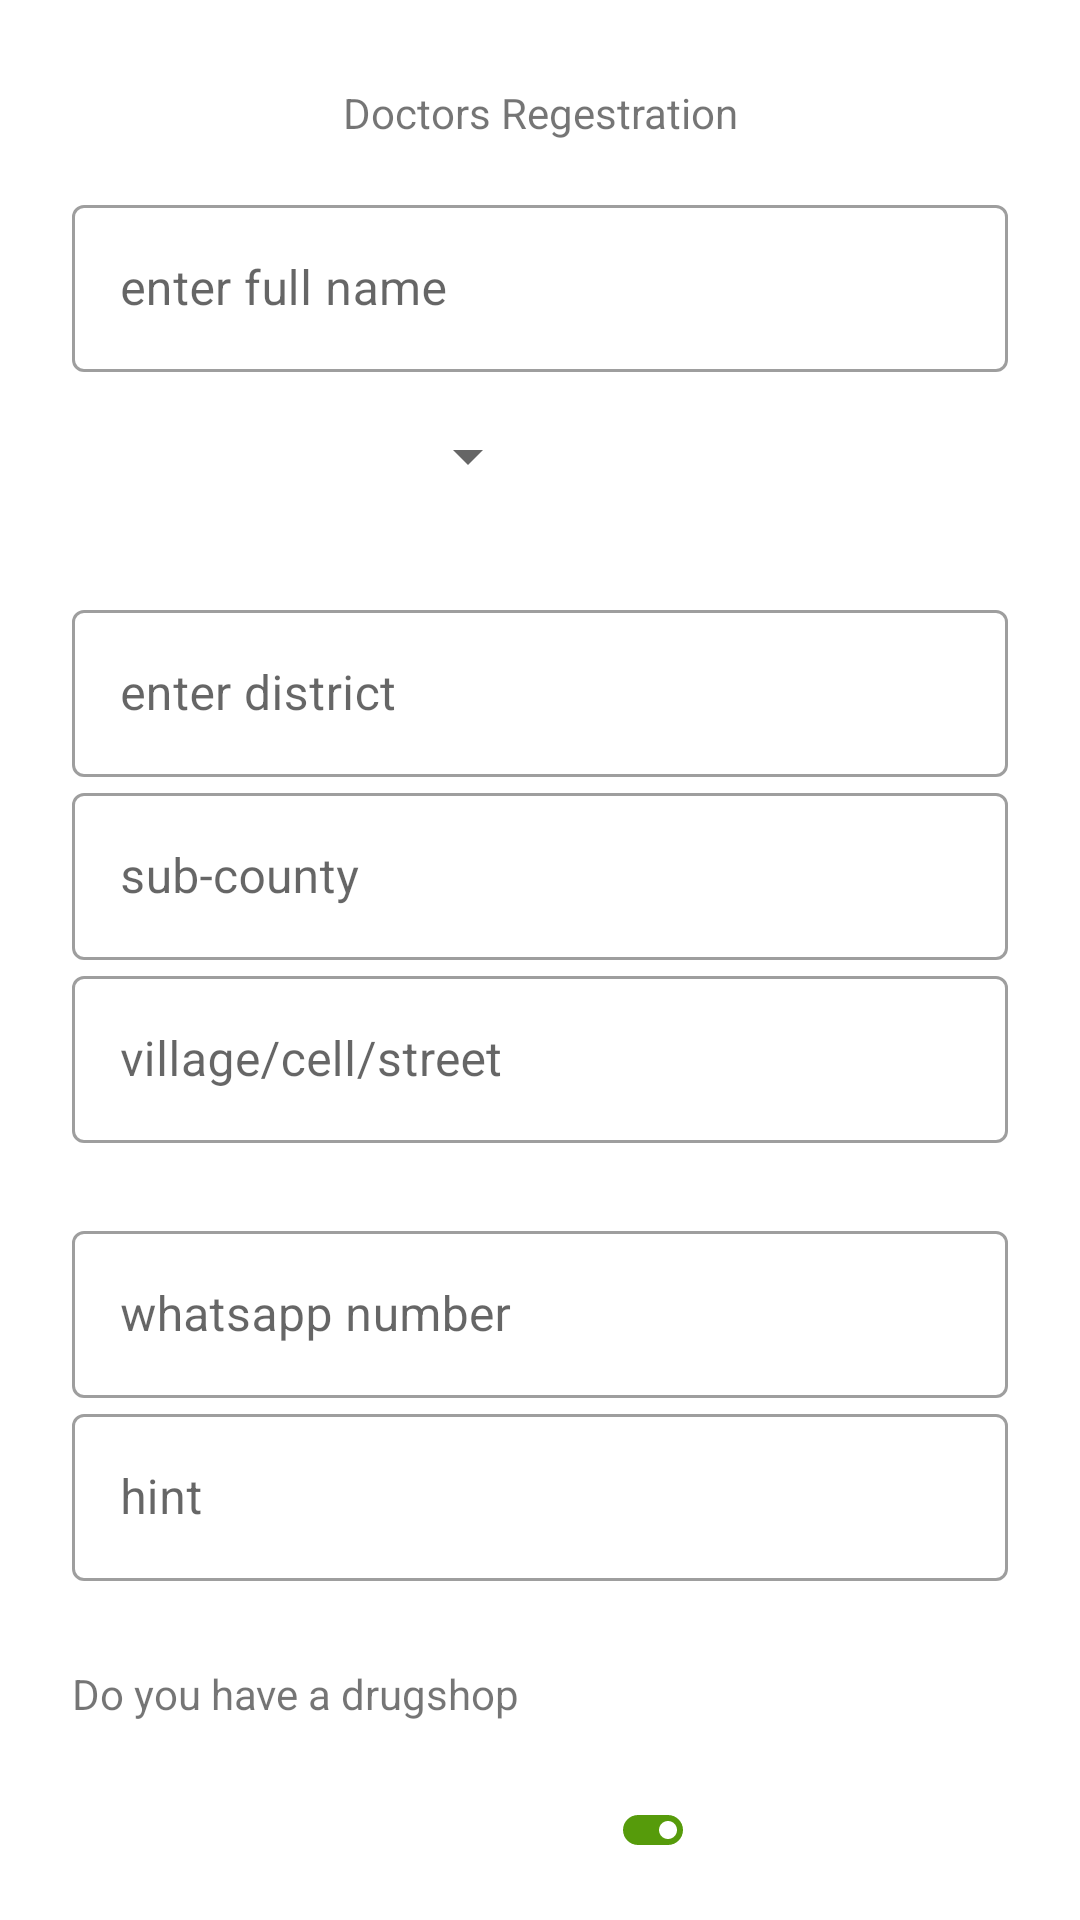

This screen was rendered from an Android layout file. Write that file and the resources it references.
<!-- AndroidManifest.xml: application theme Theme.MeetVets -->
<!-- res/layout/activity_doctors_reg.xml -->
<?xml version="1.0" encoding="utf-8"?>
<androidx.constraintlayout.widget.ConstraintLayout xmlns:android="http://schemas.android.com/apk/res/android"
    xmlns:app="http://schemas.android.com/apk/res-auto"
    xmlns:tools="http://schemas.android.com/tools"
    android:layout_width="match_parent"
    android:layout_height="match_parent"
    tools:context=".doctorsReg">

    <com.google.android.material.textfield.TextInputLayout
        android:id="@+id/tilname"
        style="@style/Widget.MaterialComponents.TextInputLayout.OutlinedBox"
        android:layout_width="0dp"
        android:layout_height="wrap_content"
        android:layout_marginStart="24dp"
        android:layout_marginTop="16dp"
        android:layout_marginEnd="24dp"
        app:layout_constraintEnd_toEndOf="parent"
        app:layout_constraintStart_toStartOf="parent"
        app:layout_constraintTop_toBottomOf="@+id/textView2">

        <com.google.android.material.textfield.TextInputEditText
            android:id="@+id/etname"
            android:layout_width="match_parent"
            android:layout_height="wrap_content"
            android:hint="enter full name"
            android:inputType="textPersonName" />
    </com.google.android.material.textfield.TextInputLayout>

    <TextView
        android:id="@+id/textView2"
        android:layout_width="wrap_content"
        android:layout_height="wrap_content"
        android:layout_marginTop="28dp"
        android:text="Doctors Regestration"
        app:layout_constraintEnd_toEndOf="parent"
        app:layout_constraintStart_toStartOf="parent"
        app:layout_constraintTop_toTopOf="parent" />

    <Spinner
        android:id="@+id/spinner"
        android:layout_width="30dp"
        android:layout_height="0dp"
        android:layout_centerInParent="true"
        android:layout_marginStart="56dp"
        android:layout_marginTop="16dp"
        android:layout_marginEnd="180dp"
        app:layout_constraintEnd_toEndOf="parent"
        app:layout_constraintStart_toEndOf="@+id/Gender"
        app:layout_constraintTop_toBottomOf="@+id/tilname" />

    <TextView
        android:id="@+id/textView"
        android:layout_width="189dp"
        android:layout_height="26dp"
        android:layout_below="@id/spinner"
        android:layout_centerInParent="true"
        android:layout_marginStart="24dp"
        android:layout_marginTop="8dp"
        android:layout_marginEnd="163dp"
        android:textColor="@android:color/holo_purple"
        android:textSize="16sp"
        android:textStyle="italic|bold"
        app:layout_constraintEnd_toEndOf="parent"
        app:layout_constraintHorizontal_bias="0.333"
        app:layout_constraintStart_toStartOf="parent"
        app:layout_constraintTop_toBottomOf="@+id/spinner" />

    <TextView
        android:id="@+id/textView3"
        android:layout_width="wrap_content"
        android:layout_height="wrap_content"
        android:layout_marginStart="24dp"
        android:layout_marginTop="8dp"
        android:layout_marginEnd="132dp"
        android:text="Gender"
        app:layout_constraintEnd_toStartOf="@+id/spinner"
        app:layout_constraintStart_toStartOf="parent"
        app:layout_constraintTop_toBottomOf="@+id/tilname" />

    <com.google.android.material.textfield.TextInputLayout
        android:id="@+id/tildistrict"
        android:layout_width="0dp"
        android:layout_height="wrap_content"
        android:layout_marginStart="24dp"
        android:layout_marginEnd="24dp"
        app:layout_constraintEnd_toEndOf="parent"
        app:layout_constraintStart_toStartOf="parent"
        app:layout_constraintTop_toBottomOf="@+id/textView"
        style="@style/Widget.MaterialComponents.TextInputLayout.OutlinedBox"

        >

        <com.google.android.material.textfield.TextInputEditText
            android:id="@+id/etdistrict"
            android:layout_width="match_parent"
            android:layout_height="wrap_content"
            android:hint="enter district"
            android:inputType="textPersonName" />
    </com.google.android.material.textfield.TextInputLayout>

    <com.google.android.material.textfield.TextInputLayout
        android:id="@+id/tilsub"
        android:layout_width="0dp"
        android:layout_height="wrap_content"
        android:layout_marginStart="24dp"
        android:layout_marginEnd="24dp"
        app:layout_constraintEnd_toEndOf="parent"
        app:layout_constraintStart_toStartOf="parent"
        app:layout_constraintTop_toBottomOf="@+id/tildistrict"
        style="@style/Widget.MaterialComponents.TextInputLayout.OutlinedBox"
        >

        <com.google.android.material.textfield.TextInputEditText
            android:id="@+id/etsub"
            android:layout_width="match_parent"
            android:layout_height="wrap_content"
            android:hint="sub-county"
            android:inputType="textPersonName" />
    </com.google.android.material.textfield.TextInputLayout>

    <com.google.android.material.textfield.TextInputLayout
        android:id="@+id/tilvilage"
        android:layout_width="0dp"
        android:layout_height="wrap_content"
        android:layout_marginStart="24dp"
        android:layout_marginEnd="24dp"
        app:layout_constraintEnd_toEndOf="parent"
        app:layout_constraintStart_toStartOf="parent"
        app:layout_constraintTop_toBottomOf="@+id/tilsub"
        style="@style/Widget.MaterialComponents.TextInputLayout.OutlinedBox"
        >

        <com.google.android.material.textfield.TextInputEditText
            android:id="@+id/etvilage"
            android:layout_width="match_parent"
            android:layout_height="wrap_content"
            android:hint="village/cell/street"
            android:inputType="textPersonName" />
    </com.google.android.material.textfield.TextInputLayout>

    <com.google.android.material.textfield.TextInputLayout
        android:id="@+id/tilwhatsapp"
        android:layout_width="0dp"
        android:layout_height="wrap_content"
        android:layout_marginStart="24dp"
        android:layout_marginTop="24dp"
        android:layout_marginEnd="24dp"
        app:layout_constraintEnd_toEndOf="parent"
        app:layout_constraintStart_toStartOf="parent"
        app:layout_constraintTop_toBottomOf="@+id/tilvilage"
        style="@style/Widget.MaterialComponents.TextInputLayout.OutlinedBox"
        >

        <com.google.android.material.textfield.TextInputEditText
            android:id="@+id/etwhatssap"
            android:layout_width="match_parent"
            android:layout_height="wrap_content"
            android:hint="whatsapp number"
            android:inputType="phone" />
    </com.google.android.material.textfield.TextInputLayout>

    <com.google.android.material.textfield.TextInputLayout
        android:id="@+id/tilcontacts"
        android:layout_width="0dp"
        android:layout_height="wrap_content"
        android:layout_marginStart="24dp"
        android:layout_marginEnd="24dp"
        app:layout_constraintEnd_toEndOf="parent"
        app:layout_constraintStart_toStartOf="parent"
        app:layout_constraintTop_toBottomOf="@+id/tilwhatsapp"
        style="@style/Widget.MaterialComponents.TextInputLayout.OutlinedBox"
        >

        <com.google.android.material.textfield.TextInputEditText
            android:id="@+id/etcoctc"
            android:layout_width="match_parent"
            android:layout_height="wrap_content"
            android:hint="hint"
            android:inputType="phone" />
    </com.google.android.material.textfield.TextInputLayout>

    <TextView
        android:id="@+id/tvdrug"
        android:layout_width="wrap_content"
        android:layout_height="wrap_content"
        android:layout_marginStart="24dp"
        android:layout_marginTop="28dp"
        android:text="Do you have a drugshop"
        app:layout_constraintStart_toStartOf="parent"
        app:layout_constraintTop_toBottomOf="@+id/tilcontacts" />

    <TextView
        android:id="@+id/tvyes"
        android:layout_width="wrap_content"
        android:layout_height="wrap_content"
        android:layout_marginStart="117dp"
        android:layout_marginTop="24dp"
        android:layout_marginEnd="271dp"
        android:text="Yes"
        app:layout_constraintEnd_toEndOf="parent"
        app:layout_constraintStart_toStartOf="parent"
        app:layout_constraintTop_toBottomOf="@+id/tvdrug" />

    <TextView
        android:id="@+id/tvno"
        android:layout_width="wrap_content"
        android:layout_height="wrap_content"
        android:layout_marginStart="117dp"
        android:layout_marginTop="24dp"
        android:layout_marginEnd="285dp"
        android:text="No"
        app:layout_constraintEnd_toEndOf="parent"
        app:layout_constraintStart_toStartOf="parent"
        app:layout_constraintTop_toBottomOf="@+id/tvyes" />

    <ImageView
        android:id="@+id/imgyes"
        android:layout_width="wrap_content"
        android:layout_height="wrap_content"
        android:layout_marginStart="113dp"
        android:layout_marginTop="24dp"
        android:layout_marginEnd="135dp"
        app:layout_constraintEnd_toEndOf="parent"
        app:layout_constraintStart_toEndOf="@+id/tvyes"
        app:layout_constraintTop_toBottomOf="@+id/tvdrug"
        app:srcCompat="@drawable/ic_baseline_toggle_on_24" />

    <Button
        android:id="@+id/btnreg"
        android:layout_width="wrap_content"
        android:layout_height="wrap_content"
        android:layout_marginStart="120dp"
        android:layout_marginTop="2dp"
        android:layout_marginEnd="197dp"
        android:onClick="btnreg"
        android:text="register"
        app:layout_constraintEnd_toEndOf="parent"
        app:layout_constraintStart_toStartOf="parent"
        app:layout_constraintTop_toBottomOf="@+id/tvno" />

</androidx.constraintlayout.widget.ConstraintLayout>
<!-- resources referenced by this layout -->
<resources>
  <!-- drawable ic_baseline_toggle_on_24 (drawable) -->
  <vector android:height="24dp" android:tint="#569B0B"
      android:viewportHeight="24" android:viewportWidth="24"
      android:width="24dp" xmlns:android="http://schemas.android.com/apk/res/android">
      <path android:fillColor="@android:color/white" android:pathData="M17,7L7,7c-2.76,0 -5,2.24 -5,5s2.24,5 5,5h10c2.76,0 5,-2.24 5,-5s-2.24,-5 -5,-5zM17,15c-1.66,0 -3,-1.34 -3,-3s1.34,-3 3,-3 3,1.34 3,3 -1.34,3 -3,3z"/>
  </vector>
  <style name="Theme.MeetVets" parent="Theme.MaterialComponents.DayNight.DarkActionBar">
          
          <item name="colorPrimary">@color/purple_500</item>
          <item name="colorPrimaryVariant">@color/purple_700</item>
          <item name="colorOnPrimary">@color/white</item>
          
          <item name="colorSecondary">@color/teal_200</item>
          <item name="colorSecondaryVariant">@color/teal_700</item>
          <item name="colorOnSecondary">@color/black</item>
          
          <item name="android:statusBarColor" tools:targetApi="l">?attr/colorPrimaryVariant</item>
          
      </style>
  <!-- not gathered from this repository: default colours our renderer supplied (Android Studio template values) -->
  <color name="purple_500">#FF6200EE</color>
  <color name="purple_700">#FF3700B3</color>
  <color name="teal_200">#FF03DAC5</color>
  <color name="teal_700">#FF018786</color>
  <color name="black">#FF000000</color>
  <color name="white">#FFFFFFFF</color>
</resources>
